Photos from the image-classification dataset "Dataset" in the GitHub repository MaulaIlma/Indonesian-Batik-Recognition-Using-GLCM-and-CDH-Methods. Its 14 classes are: Bandung, Bogor, Ciamis, Cimahi, Cirebon, Garut, Indramayu, Kabupaten Bandung, Kabupaten Cirebon, Kabupaten Tasikmalaya, Kuningan, Majalengka, Sumedang, Tasikmalaya.

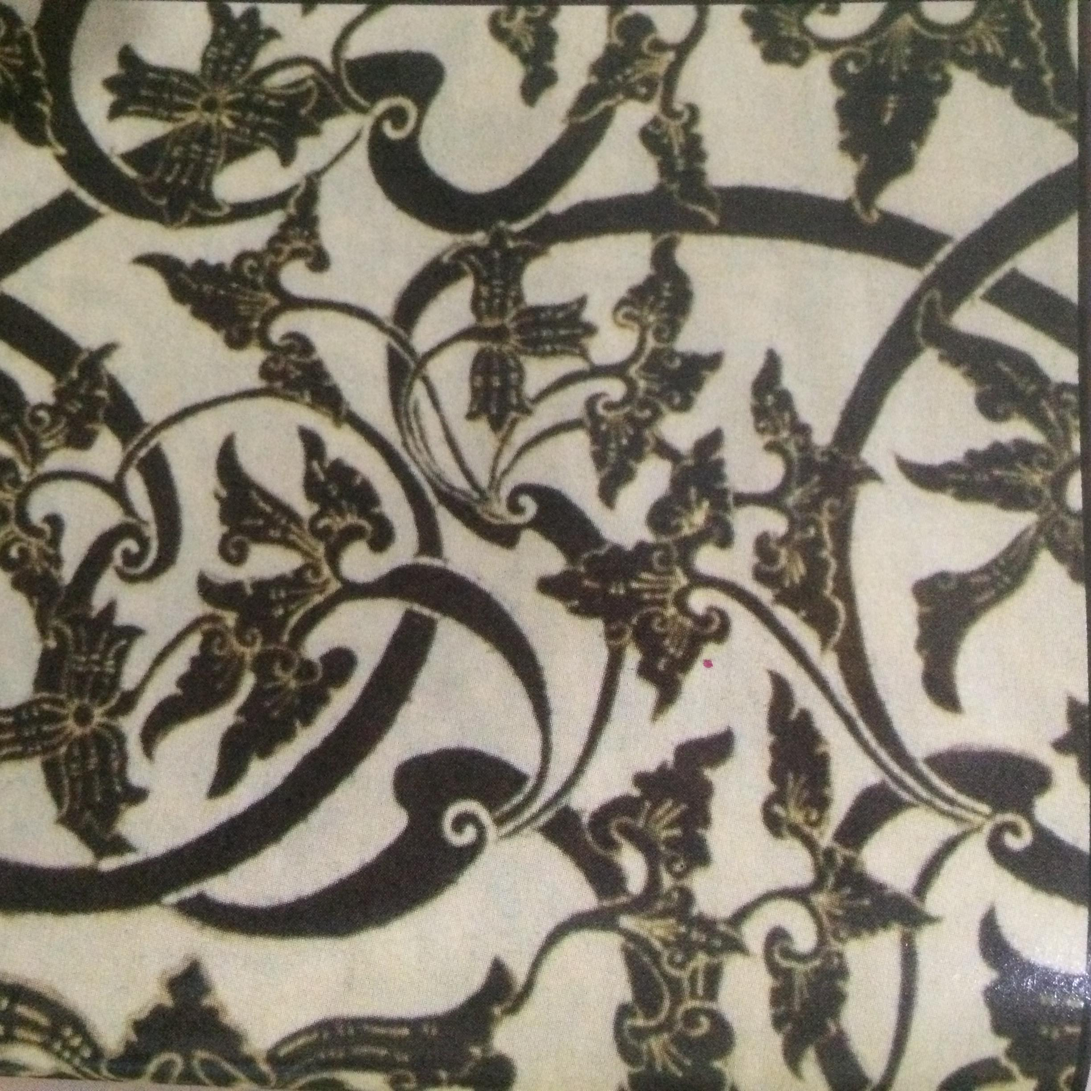
Label: Kuningan

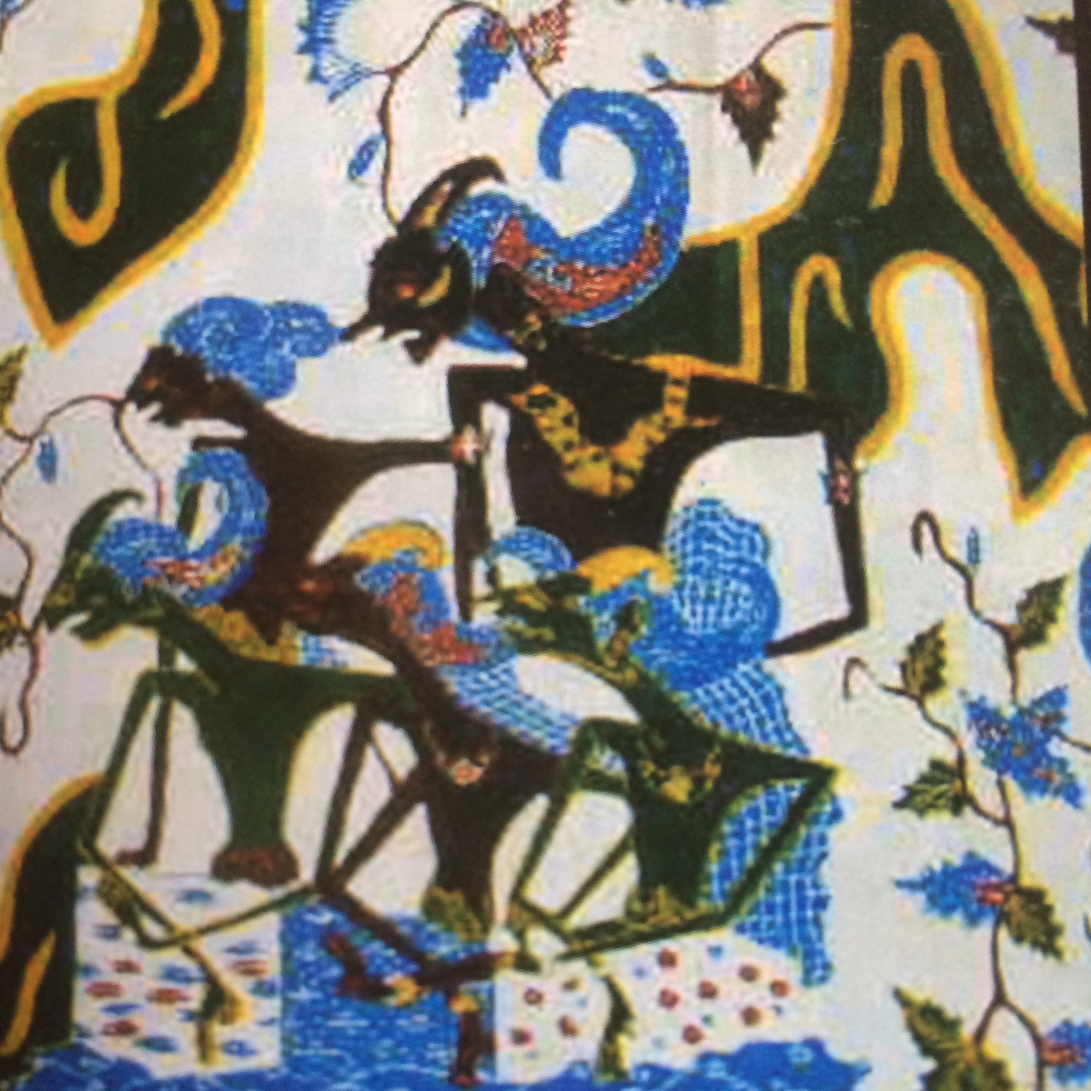
Label: Garut

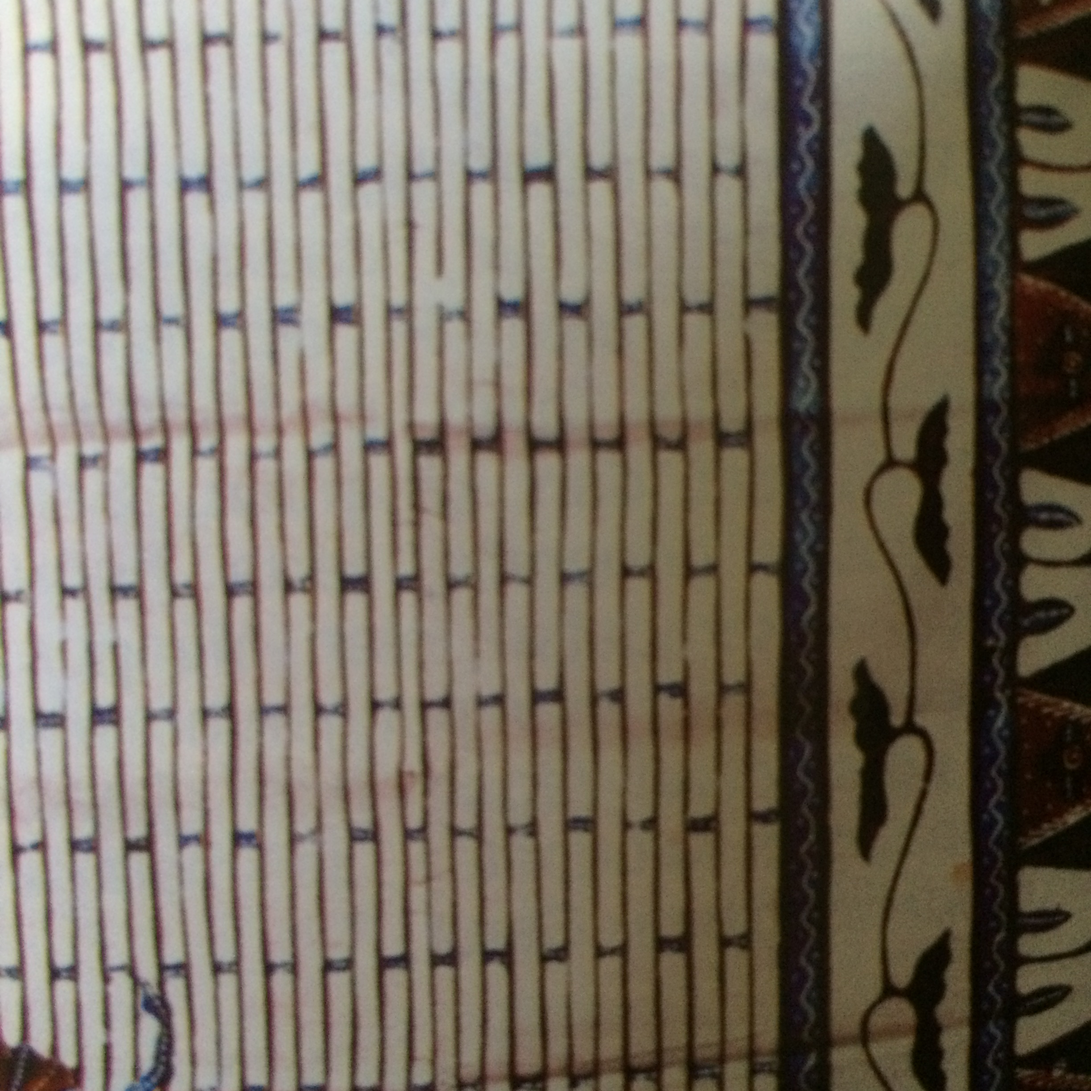
Label: Kabupaten Tasikmalaya

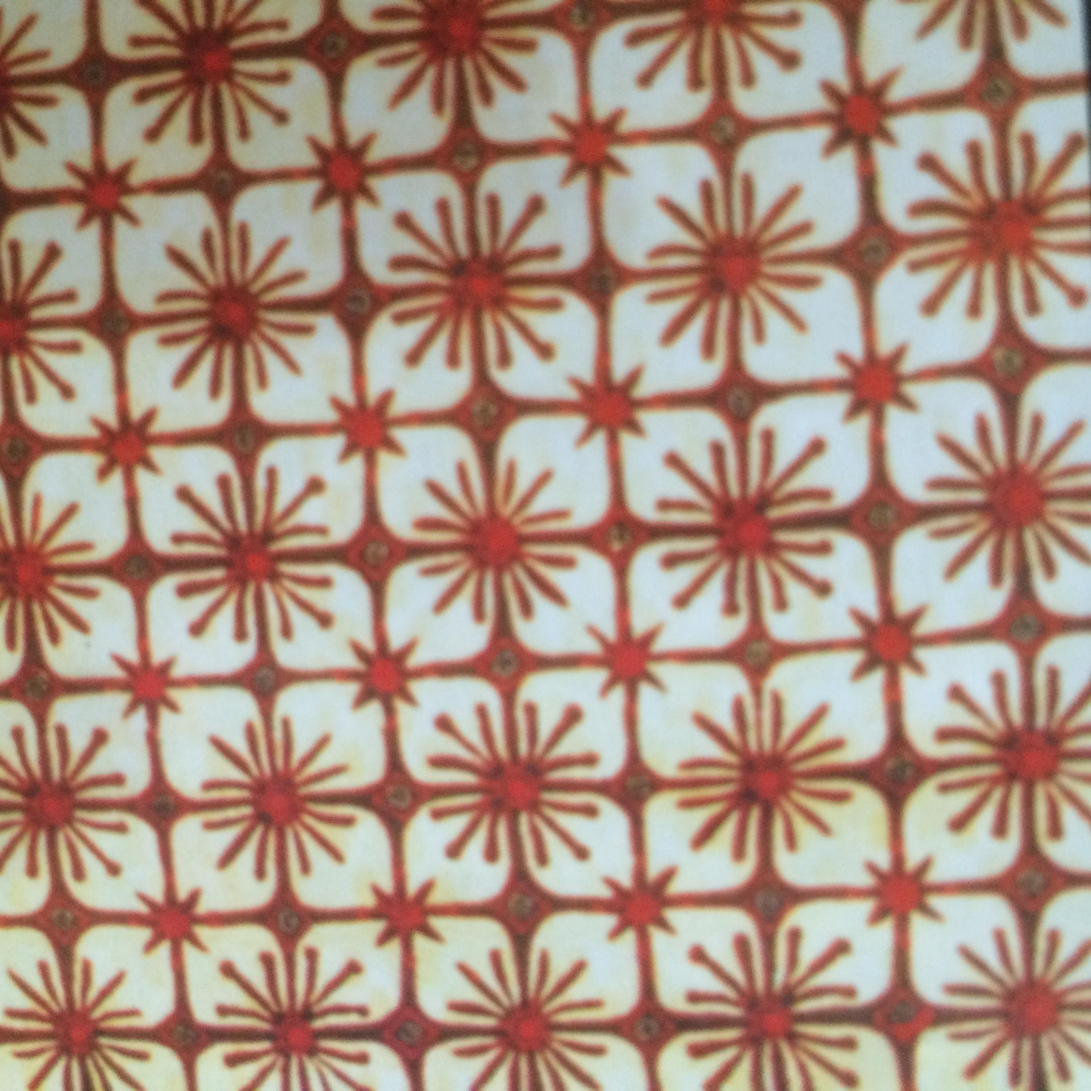
Label: Ciamis

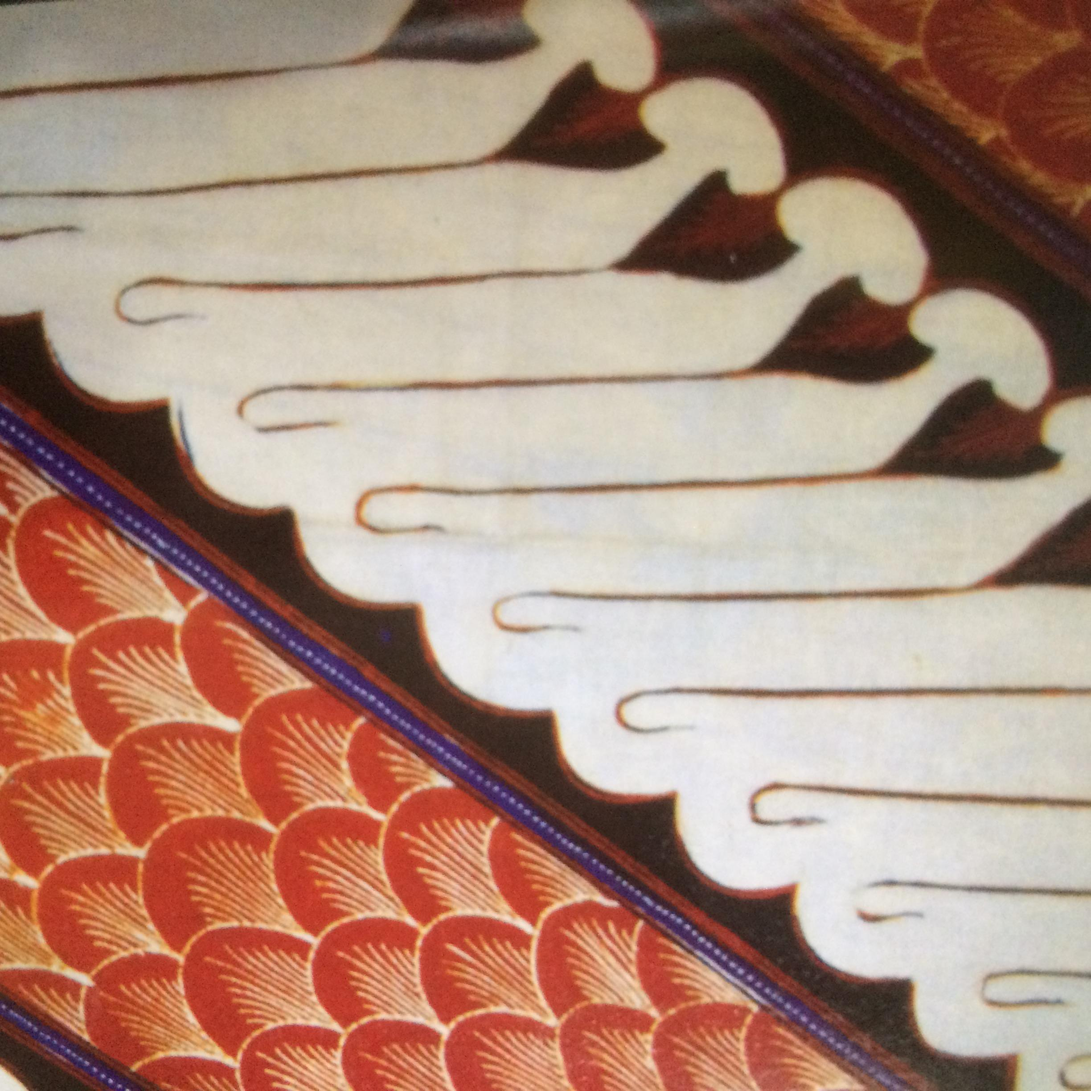
Label: Tasikmalaya

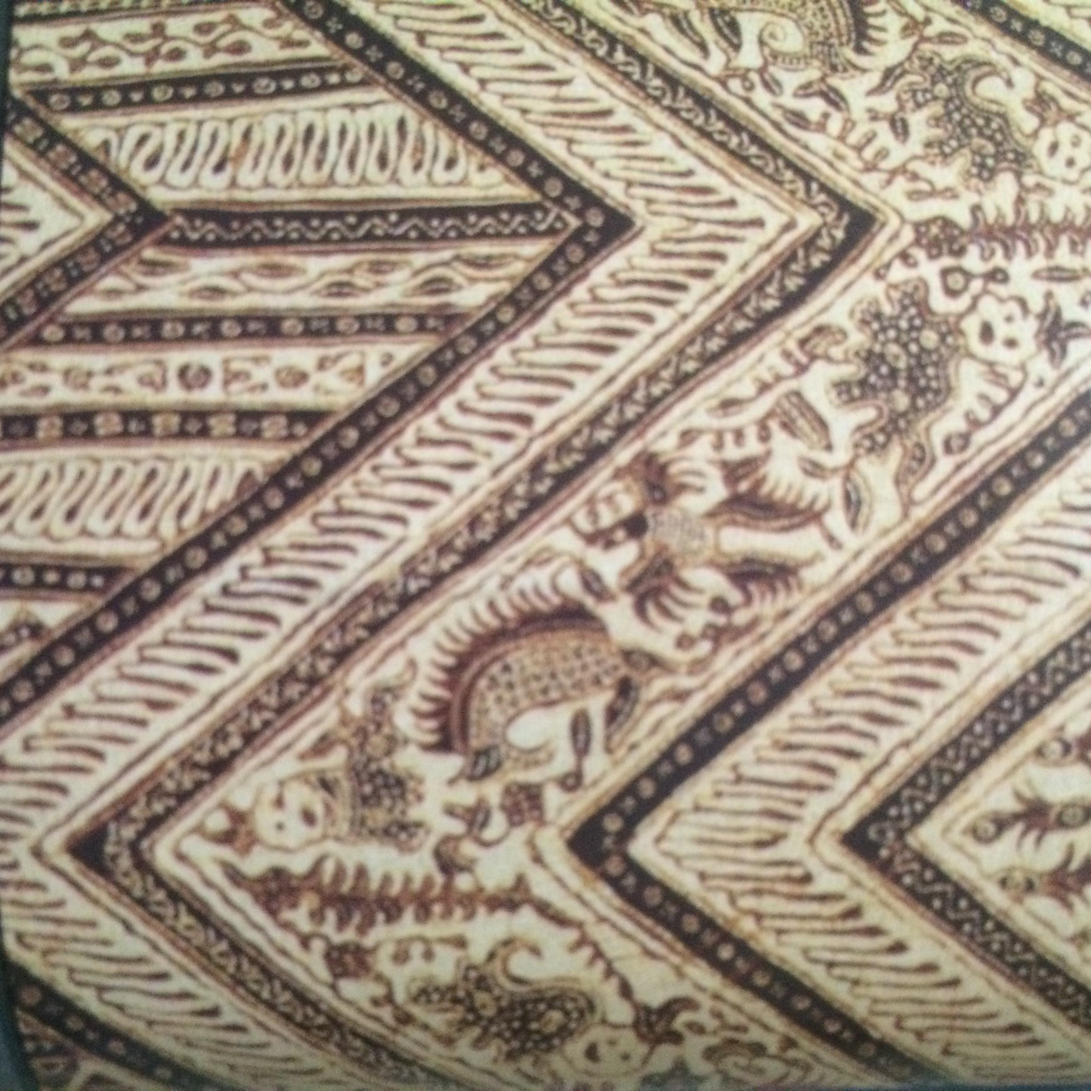
Label: Indramayu
